Dataset: refined_rcnn (GitHub, andrewsalim10/tugas_kel_pcdvk). Classes: apple scab, apple black rot, apple cedar apple rust, apple healthy, apple healthy removed.

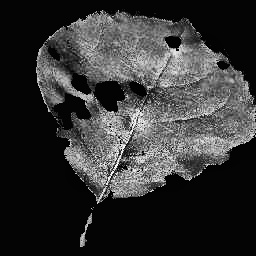
Label: apple black rot

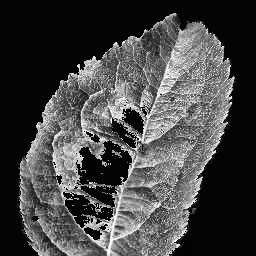
Label: apple scab

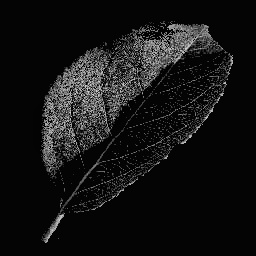
Label: apple healthy

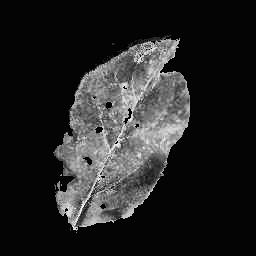
Label: apple cedar apple rust

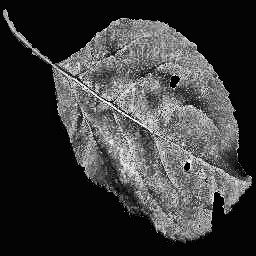
Label: apple black rot

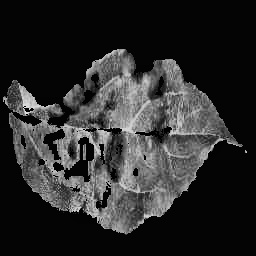
Label: apple scab
